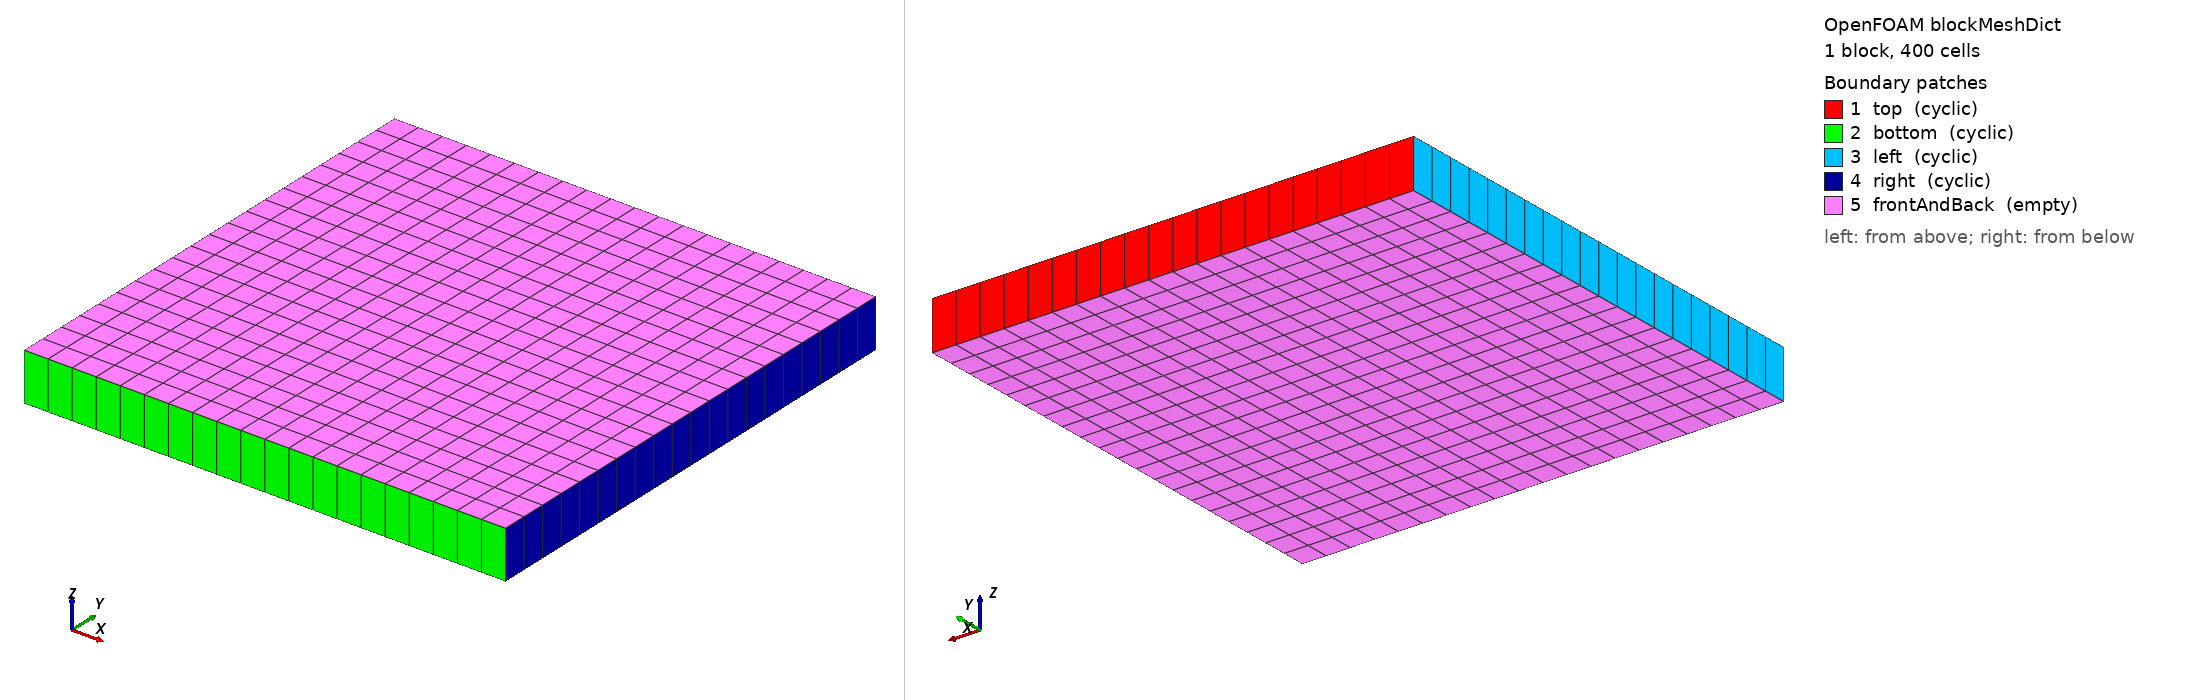

OpenFOAM case: the mesh blockMesh builds from blockMeshDict, 1 block(s), 400 cells. Boundary patches (legend numbers): 1 top (cyclic), 2 bottom (cyclic), 3 left (cyclic), 4 right (cyclic), 5 frontAndBack (empty). Left view from above one corner, right view from below the opposite corner. Boundary conditions: 0 field file(s) under 0/; 0 of 5 drawn patches have an entry in a shipped field file.

=== system/blockMeshDict ===
/*--------------------------------*- C++ -*----------------------------------*\
  =========                 |
  \\      /  F ield         | OpenFOAM: The Open Source CFD Toolbox
   \\    /   O peration     | Website:  https://openfoam.org
    \\  /    A nd           | Version:  dev
     \\/     M anipulation  |
\*---------------------------------------------------------------------------*/
FoamFile
{
    version     2.0;
    format      ascii;
    class       dictionary;
    object      blockMeshDict;
}
// * * * * * * * * * * * * * * * * * * * * * * * * * * * * * * * * * * * * * //

convertToMeters 1;

vertices
(
    (0 0 0)
    (1 0 0)
    (1 1 0)
    (0 1 0)
    (0 0 0.1)
    (1 0 0.1)
    (1 1 0.1)
    (0 1 0.1)
);

blocks
(
    hex (0 1 2 3 4 5 6 7) (20 20 1) simpleGrading (1 1 1)
);

edges
(
);

boundary
(
    top
    {
        type cyclic;
        neighbourPatch bottom;
        faces
        (
            (3 7 6 2)
        );
    }
    bottom
    {
        type cyclic;
        neighbourPatch top;
        faces
        (
            (1 0 4 5)
        );
    }

    left
   {
        type    cyclic;
        neighbourPatch right;
        faces ((0 4 7 3));
   }
    right
    {
        type    cyclic;
        neighbourPatch left;
        //faces ((1 5 6 2));
        faces ((1 2 6 5));
    }

    frontAndBack
    {
        type empty;
        faces
        (
            (0 3 2 1)
            (4 5 6 7)
        );
    }
);

mergePatchPairs
(
);

// ************************************************************************* //


=== system/controlDict ===
/*--------------------------------*- C++ -*----------------------------------*\
  =========                 |
  \\      /  F ield         | OpenFOAM: The Open Source CFD Toolbox
   \\    /   O peration     | Website:  https://openfoam.org
    \\  /    A nd           | Version:  dev
     \\/     M anipulation  |
\*---------------------------------------------------------------------------*/
FoamFile
{
    version     2.0;
    format      ascii;
    class       dictionary;
    location    "system";
    object      controlDict;
}
// * * * * * * * * * * * * * * * * * * * * * * * * * * * * * * * * * * * * * //

application     none;

startFrom       startTime;

startTime       0;

stopAt          endTime;

endTime         1;

deltaT          0.02;

writeControl    runTime;

writeInterval   0.2;

purgeWrite      0;

writeFormat     binary;

writePrecision  6;

writeCompression off;

timeFormat      general;

timePrecision   6;

runTimeModifiable false;

// ************************************************************************* //
